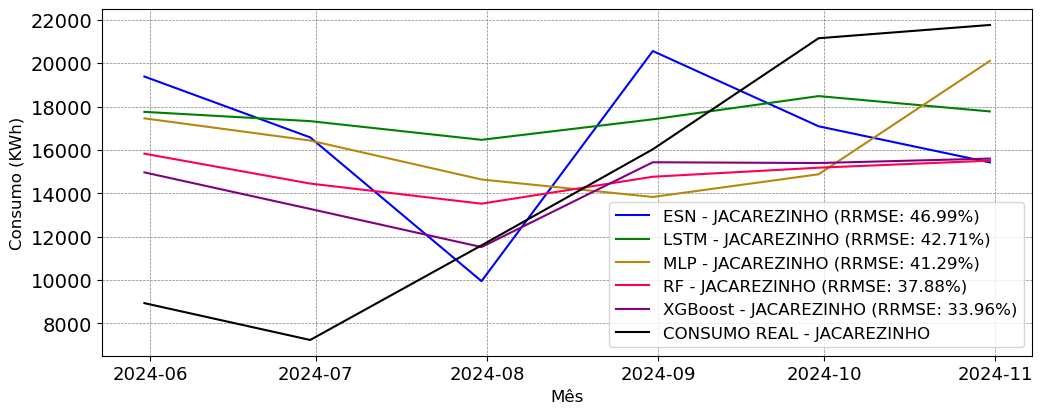

The file beside this chart, header and first rows:
; MAPE; RRMSE
ESN; 0.562; 0.4699
LSTM; 0.5334; 0.4271
MLP; 0.5; 0.4129
RF; 0.4309; 0.3788
XGBoost; 0.3519; 0.3396
